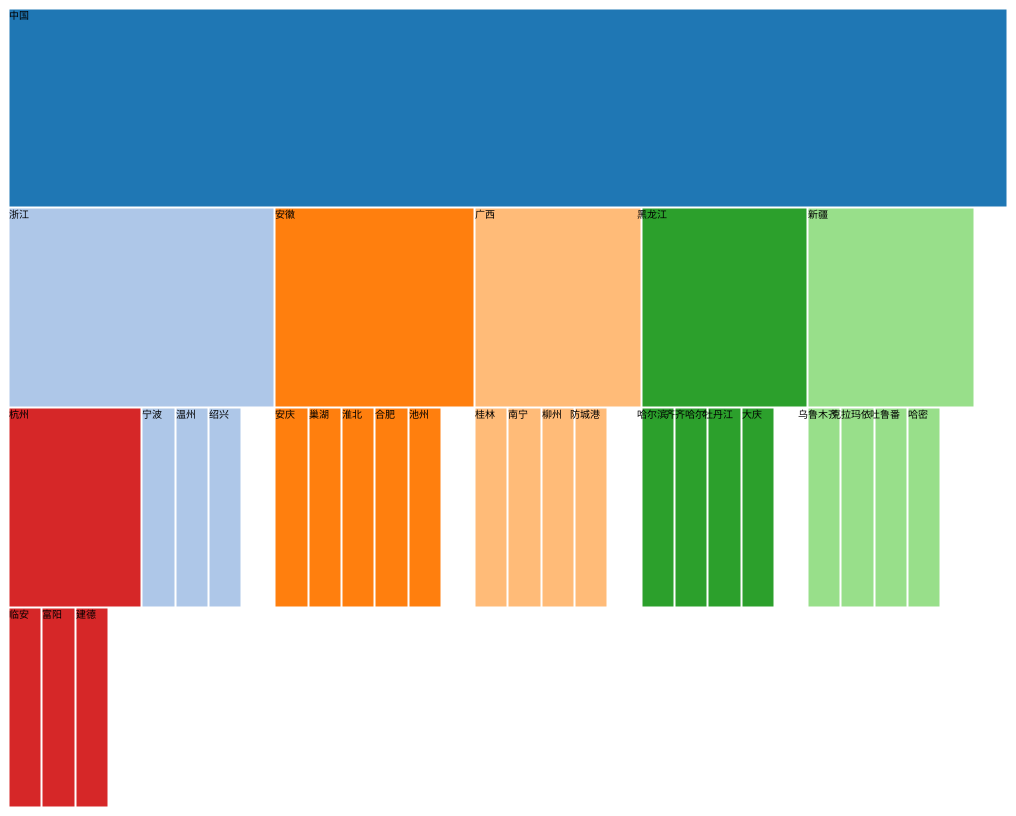
D3 v4 page, settled after 480 driven frames (8 s of simulated time); the page loaded 1 data file(s).


        var width = 1000,
            height=800,
            svg = d3.select(".app")
                .append("svg")
                .attr("width",width)
                .attr('height',height);

        //颜色生成器
        var color = d3.scaleOrdinal(d3.schemeCategory20);

        //创建分区布局
        var partition = d3.partition()
                            .size([width,height])
                            .padding(1)
                            .round(true);

        //获取数据
        d3.json("cluster.json",function(err,data){
            if(err) return console.error(err);

            //转换数据
            var root = d3.hierarchy(data)
                        .sum(function(d){return d.value ? d.value : 1})//要生成正确的坐标 这是必须的
                        .sort(function(a,b){return b.height - a.height || b.value - a.value});
            partition(root);

            console.log(root.descendants());
            /************绘制************/
            var cell = svg.selectAll("g")
                            .data(root.descendants())
                            .enter().append('g')
                            .attr("transform",function(d){
                                return "translate("+d.x0+","+d.y0+")";
                            });

            //绘制矩形
            cell.append('rect')
                .attr('width',function(d){ return d.x1 - d.x0;})
                .attr('height',function(d){return d.y1 -d.y0})
                .attr("id",function(d,i){return "rect-"+i})
                .style('stroke',"#fff")
                .style('fill',function(d){ return color((d.children ? d : d.parent).data.name)})
                .on("mouseover",function(d){
                    d3.select(this).style("fill",'yellow');
                })
                .on("mouseout",function(d){
                    d3.select(this)
                        .transition()
                        .duration(200)
                        .style('fill',function(d){ return color((d.children ? d : d.parent).data.name)});
                });

            cell.append("clipPath")
                .attr("id",function(d,i){return "clip-"+i})
                .append('use').attr("xlink:href",function(d,i){return "#rect-"+i;});
            //绘制文本
            cell.append('text')
                .attr('class','node-text')
                .attr("clipPath",function(d,i){return "url(#clip-"+ i +")"})//引用裁剪路径
                .attr('x',10)
                .attr('y',10)
                .text(function(d){
                    return d.data.name;
                });
        });

    

### data: cluster.json
{
 "name": "中国",
 "children": [
  {
   "name": "浙江",
   "children": [
    "{... 2 keys}",
    "{... 1 keys}",
    "{... 1 keys}",
    "{... 1 keys}"
   ]
  },
  {
   "name": "广西",
   "children": [
    "{... 1 keys}",
    "{... 1 keys}",
    "{... 1 keys}",
    "{... 1 keys}"
   ]
  },
  {
   "name": "黑龙江",
   "children": [
    "{... 1 keys}",
    "{... 1 keys}",
    "{... 1 keys}",
    "{... 1 keys}"
   ]
  },
  {
   "name": "新疆",
   "children": [
    "{... 1 keys}",
    "{... 1 keys}",
    "{... 1 keys}",
    "{... 1 keys}"
   ]
  },
  {
   "name": "安徽",
   "children": [
    "{... 1 keys}",
    "{... 1 keys}",
    "{... 1 keys}",
    "{... 1 keys}",
    "{... 1 keys}"
   ]
  }
 ]
}